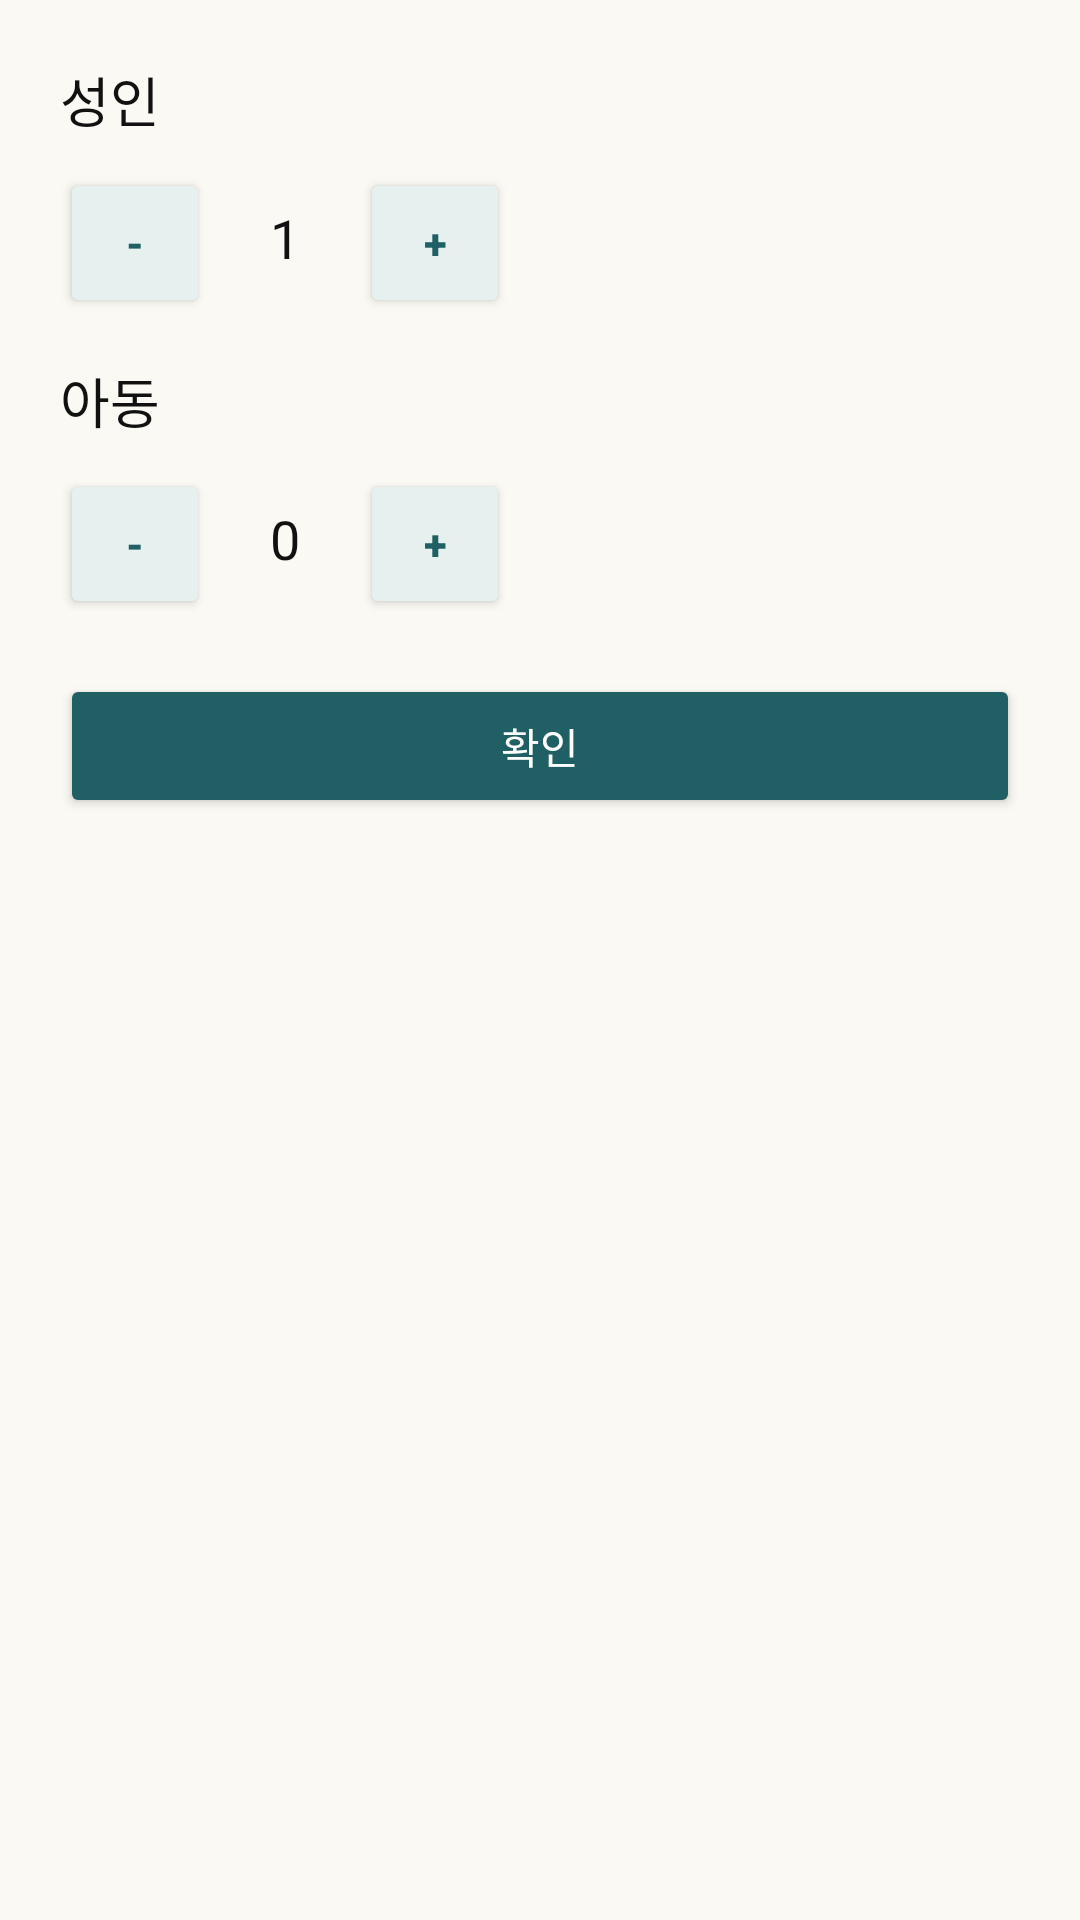

Layout XML and referenced resources for this Android screen:
<!-- AndroidManifest.xml: application theme Theme.Android_studio -->
<!-- res/layout/dialog_passenger_picker.xml -->
<?xml version="1.0" encoding="utf-8"?>
<LinearLayout xmlns:android="http://schemas.android.com/apk/res/android"
    android:layout_width="match_parent"
    android:layout_height="wrap_content"
    android:padding="20dp"
    android:orientation="vertical"
    android:background="@color/jeju_bg">

    
    <TextView
        android:layout_width="wrap_content"
        android:layout_height="wrap_content"
        android:text="성인"
        android:textSize="18sp"
        android:textColor="@color/jeju_text_primary"
        android:layout_marginBottom="8dp" />

    <LinearLayout
        android:layout_width="wrap_content"
        android:layout_height="wrap_content"
        android:orientation="horizontal"
        android:layout_marginBottom="16dp">

        <Button
            android:id="@+id/btn_adult_minus"
            android:layout_width="50dp"
            android:layout_height="50dp"
            android:text="-"
            android:textStyle="bold"
            android:paddingHorizontal="20dp"
            android:backgroundTint="@color/jeju_tint"
            android:textColor="@color/jeju_primary" />

        <TextView
            android:id="@+id/tv_adult_count"
            android:layout_width="50dp"
            android:layout_height="50dp"
            android:gravity="center"
            android:text="1"
            android:textSize="18sp"
            android:textColor="@color/jeju_text_primary" />

        <Button
            android:id="@+id/btn_adult_plus"
            android:layout_width="50dp"
            android:layout_height="50dp"
            android:text="+"
            android:textStyle="bold"
            android:paddingHorizontal="20dp"
            android:backgroundTint="@color/jeju_tint"
            android:textColor="@color/jeju_primary" />
    </LinearLayout>

    
    <TextView
        android:layout_width="wrap_content"
        android:layout_height="wrap_content"
        android:text="아동"
        android:textSize="18sp"
        android:textColor="@color/jeju_text_primary"
        android:layout_marginBottom="8dp" />

    <LinearLayout
        android:layout_width="wrap_content"
        android:layout_height="wrap_content"
        android:orientation="horizontal">

        <Button
            android:id="@+id/btn_child_minus"
            android:layout_width="50dp"
            android:layout_height="50dp"
            android:text="-"
            android:textStyle="bold"
            android:paddingHorizontal="20dp"
            android:backgroundTint="@color/jeju_tint"
            android:textColor="@color/jeju_primary" />

        <TextView
            android:id="@+id/tv_child_count"
            android:layout_width="50dp"
            android:layout_height="50dp"
            android:gravity="center"
            android:text="0"
            android:textSize="18sp"
            android:textColor="@color/jeju_text_primary" />

        <Button
            android:id="@+id/btn_child_plus"
            android:layout_width="50dp"
            android:layout_height="50dp"
            android:text="+"
            android:textStyle="bold"
            android:paddingHorizontal="20dp"
            android:backgroundTint="@color/jeju_tint"
            android:textColor="@color/jeju_primary" />
    </LinearLayout>

    
    <Button
        android:id="@+id/btn_confirm_passenger"
        android:layout_width="match_parent"
        android:layout_height="wrap_content"
        android:text="확인"
        android:textColor="@android:color/white"
        android:backgroundTint="@color/jeju_primary"
        android:layout_marginTop="20dp" />
</LinearLayout>
<!-- resources referenced by this layout -->
<resources>
  <color name="jeju_bg">#FAF9F3</color>
  <color name="jeju_primary">#206064</color>
  <color name="jeju_text_primary">#111111</color>
  <color name="jeju_tint">#E6F0EF</color>
  <style name="Theme.Android_studio" parent="Base.Theme.Android_studio" />
  <style name="Base.Theme.Android_studio" parent="Theme.Material3.DayNight.NoActionBar">
          
          
      </style>
</resources>
